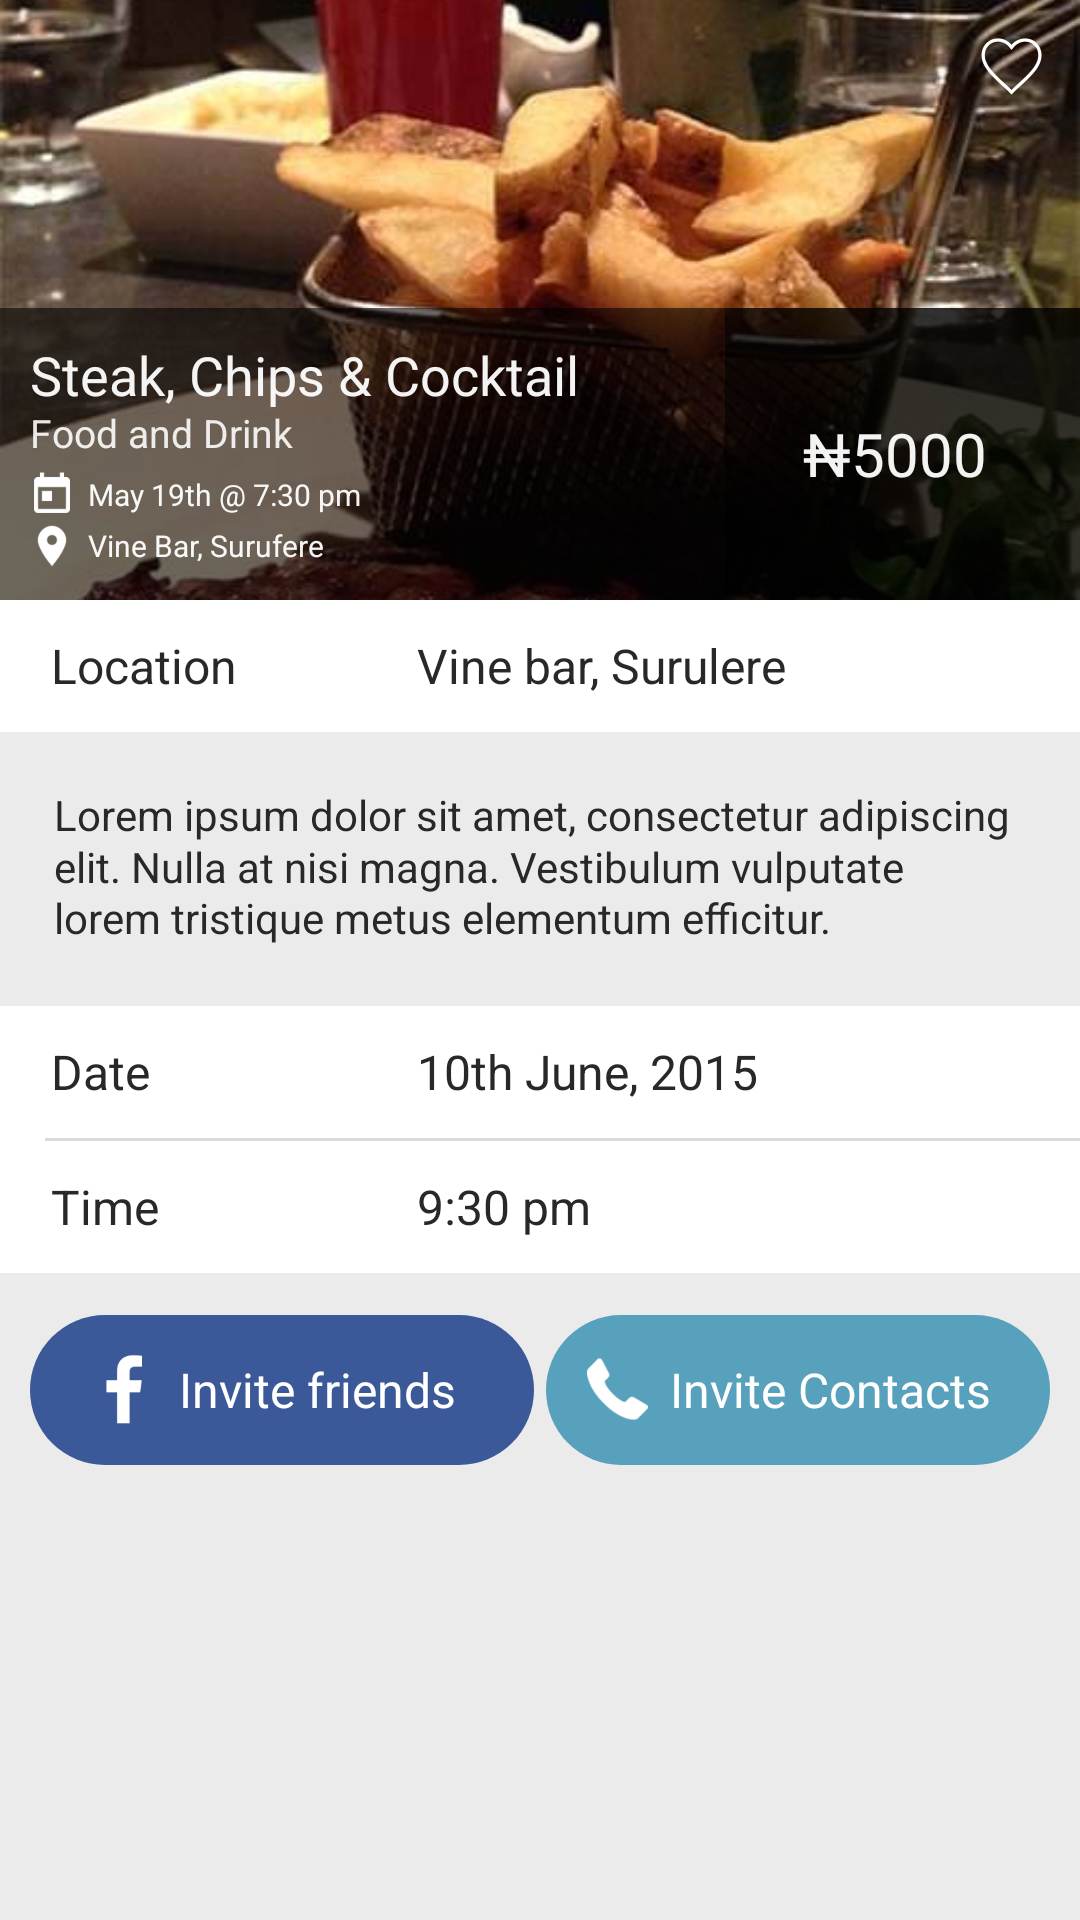

Reconstruct the res/layout file that produces this screen, plus the resources it refers to.
<!-- AndroidManifest.xml: application theme LiveooTheme -->
<!-- res/layout/activity_friends_invite.xml -->
<ScrollView xmlns:android="http://schemas.android.com/apk/res/android"
            xmlns:tools="http://schemas.android.com/tools"
            tools:context=".FriendsInviteActivity"
            style="@style/ScrollContainer">

    <LinearLayout
        style="@style/MainContainer"
        android:orientation="vertical">

        <include
            layout="@layout/event_list_item"
            android:layout_width="match_parent"
            android:layout_height="200dp"
            tools:layout_marginBottom="9dp"
            tools:layout_marginLeft="@dimen/activity_horizontal_margin"
            tools:layout_marginRight="@dimen/activity_horizontal_margin"
            tools:layout_marginTop="@dimen/activity_vertical_margin"/>

        <LinearLayout
            style="@style/KeyValueContainer">

            <TextView
                style="@style/KeyValueText"
                android:layout_width="122dp"
                android:text="Location"/>

            <TextView
                style="@style/KeyValueText"
                android:text="Vine bar, Surulere"/>

        </LinearLayout>

        <TextView
            android:layout_width="match_parent"
            android:layout_height="wrap_content"
            android:lineSpacingMultiplier="1.05"
            android:paddingBottom="20dp"
            android:paddingLeft="18dp"
            android:paddingRight="20dp"
            android:paddingTop="18dp"
            android:text="Lorem ipsum dolor sit amet, consectetur adipiscing elit. Nulla at nisi magna. Vestibulum vulputate lorem tristique metus elementum efficitur."
            android:textColor="@color/text_primary"/>

        <LinearLayout
            style="@style/KeyValueContainer">

            <TextView
                style="@style/KeyValueText"
                android:layout_width="122dp"
                android:text="Date"/>

            <TextView
                style="@style/KeyValueText"
                android:text="10th June, 2015"/>

        </LinearLayout>

        <LinearLayout
            android:layout_width="match_parent"
            android:layout_height="wrap_content"
            android:background="@android:color/white"
            android:layout_marginBottom="2dp"
            android:orientation="vertical">

            <View
                android:layout_width="match_parent"
                android:layout_height="1dp"
                android:layout_marginLeft="15dp"
                android:background="#dadada"/>

            <LinearLayout
                style="@style/KeyValueContainer">

                <TextView
                    style="@style/KeyValueText"
                    android:layout_width="122dp"
                    android:text="Time"/>

                <TextView
                    style="@style/KeyValueText"
                    android:text="9:30 pm"/>

            </LinearLayout>

        </LinearLayout>

        <LinearLayout
            android:layout_width="match_parent"
            android:layout_height="wrap_content"
            android:orientation="horizontal"
            android:layout_marginLeft="10dp"
            android:layout_marginRight="10dp"
            android:layout_marginTop="@dimen/bottom_section_padding">

            <LinearLayout
                style="@style/ButtonFacebook"
                android:layout_width="0dp"
                android:layout_height="wrap_content"
                android:layout_weight="1"
                android:layout_marginRight="2dp"
                android:gravity="center"
                android:orientation="horizontal">

                <ImageView
                    android:layout_width="27dp"
                    android:layout_height="27dp"
                    android:layout_marginRight="5dp"
                    android:src="@drawable/ic_facebook"/>

                <TextView
                    android:layout_width="wrap_content"
                    android:layout_height="wrap_content"
                    android:layout_marginRight="8dp"
                    android:text="Invite friends"
                    android:textColor="@android:color/white"
                    android:textSize="16sp"/>

            </LinearLayout>

            <LinearLayout
                style="@style/ButtonSecondary"
                android:layout_width="0dp"
                android:layout_height="wrap_content"
                android:layout_weight="1"
                android:layout_marginLeft="2dp"
                android:gravity="center"
                android:orientation="horizontal">

                <ImageView
                    android:layout_width="25dp"
                    android:layout_height="25dp"
                    android:layout_marginRight="5dp"
                    android:src="@drawable/ic_contacts"/>

                <TextView
                    android:layout_width="wrap_content"
                    android:layout_height="wrap_content"
                    android:layout_marginRight="8dp"
                    android:text="Invite Contacts"
                    android:textColor="@android:color/white"
                    android:textSize="16sp"/>

            </LinearLayout>

        </LinearLayout>

    </LinearLayout>

</ScrollView>
<!-- res/layout/event_list_item.xml (included above) -->
<?xml version="1.0" encoding="utf-8"?>
<FrameLayout
    android:id="@+id/container"
    xmlns:android="http://schemas.android.com/apk/res/android"
    xmlns:tools="http://schemas.android.com/tools"
    android:layout_width="match_parent"
    android:layout_height="wrap_content"
    android:foreground="?selectableItemBackground">

    <ImageView
        android:id="@+id/icon"
        android:layout_width="match_parent"
        android:layout_height="match_parent"
        android:scaleType="centerCrop"
        android:src="@drawable/ic_event_1"
        tools:layout_height="260dp"/>

    <LinearLayout
        android:layout_width="match_parent"
        android:layout_height="wrap_content"
        android:layout_gravity="bottom"
        android:orientation="horizontal">

        <LinearLayout
            android:layout_width="0dp"
            android:layout_height="wrap_content"
            android:layout_weight="1"
            android:background="#92000000"
            android:orientation="vertical"
            android:padding="10dp">

            <TextView
                android:id="@+id/title"
                style="@style/CardTextBody"
                android:textSize="18sp"
                android:singleLine="true"
                android:text="Steak, Chips &amp; Cocktail"/>

            <TextView
                android:id="@+id/category"
                style="@style/CardTextBody"
                android:textSize="13sp"
                android:textColor="#e3ffffff"
                android:layout_marginTop="-2dp"
                android:layout_marginBottom="4dp"
                android:text="Food and Drink"/>

            <TextView
                android:id="@+id/datetime"
                style="@style/CardTextBody"
                android:drawableLeft="@drawable/ic_calendar_white"
                android:drawablePadding="4dp"
                android:gravity="center_vertical"
                android:textSize="10sp"
                android:layout_marginLeft="-1dp"
                android:layout_marginBottom="1dp"
                android:text="May 19th @ 7:30 pm"/>

            <TextView
                android:id="@+id/location"
                style="@style/CardTextBody"
                android:drawableLeft="@drawable/ic_location_white"
                android:drawablePadding="4dp"
                android:layout_marginLeft="-1dp"
                android:gravity="center_vertical"
                android:textSize="10sp"
                android:text="Vine Bar, Surufere"/>

        </LinearLayout>

        <TextView
            android:id="@+id/price"
            style="@style/CardTextBody"
            android:background="#cd000000"
            android:layout_width="wrap_content"
            android:layout_height="match_parent"
            android:gravity="center"
            android:paddingLeft="26dp"
            android:paddingRight="31dp"
            android:textSize="20sp"
            android:text="₦5000"/>

    </LinearLayout>

    <ToggleButton
        android:id="@+id/toggle_like"
        android:layout_width="24dp"
        android:layout_height="24dp"
        android:layout_gravity="right"
        android:layout_marginRight="11dp"
        android:layout_marginTop="10dp"
        android:background="@drawable/like_toggle_selector"
        android:focusable="false"
        android:textOff=""
        android:textOn=""/>

</FrameLayout>
<!-- resources referenced by this layout -->
<resources>
  <color name="text_primary">#282828</color>
  <dimen name="activity_horizontal_margin">7dp</dimen>
  <dimen name="activity_vertical_margin">7dp</dimen>
  <dimen name="bottom_section_padding">0dp</dimen>
  <!-- drawable like_toggle_selector (drawable) -->
  <?xml version="1.0" encoding="utf-8"?>
  <selector xmlns:android="http://schemas.android.com/apk/res/android">
      <item android:state_checked="true" android:drawable="@drawable/ic_like"/>
      <item android:drawable="@drawable/ic_dislike"/>
  </selector>
  <style name="ButtonFacebook" parent="ButtonPrimary">
          <item name="android:background">@drawable/facebook_button_selector</item>
          <item name="android:onClick">continueWithFacebook</item>
          <item name="android:gravity">center</item>
      </style>
  <style name="ButtonSecondary" parent="ButtonPrimary">
          <item name="android:background">@drawable/secondary_button_selector</item>
      </style>
  <style name="CardTextBody">
          <item name="android:layout_height">wrap_content</item>
          <item name="android:layout_width">match_parent</item>
          <item name="android:textColor">#f3ffffff</item>
      </style>
  <style name="MainContainer">
          <item name="android:layout_width">match_parent</item>
          <item name="android:layout_height">match_parent</item>
      </style>
  <style name="ScrollContainer">
          <item name="android:layout_width">match_parent</item>
          <item name="android:layout_height">match_parent</item>
          <item name="android:fillViewport">true</item>
          <item name="android:scrollbars">none</item>
      </style>
  <color name="window_background">#EBEBEB</color>
  <color name="primary">#57A0BB</color>
  <style name="ActionButtonOverflow" parent="@style/Widget.AppCompat.Light.ActionButton.Overflow">
          <item name="android:src">@drawable/ic_overflow_menu</item>
      </style>
  <!-- drawable facebook_button_pressed (drawable) -->
  <?xml version="1.0" encoding="utf-8"?>
  <shape xmlns:android="http://schemas.android.com/apk/res/android">
      <corners android:radius="@dimen/form_element_corner_radius"/>
      <solid android:color="#3d3e7c"/>
  </shape>
  <!-- drawable facebook_button_normal (drawable) -->
  <?xml version="1.0" encoding="utf-8"?>
  <shape xmlns:android="http://schemas.android.com/apk/res/android">
      <corners android:radius="@dimen/form_element_corner_radius"/>
      <solid android:color="#3b5998"/>
  </shape>
  <!-- drawable secondary_button_pressed (drawable) -->
  <?xml version="1.0" encoding="utf-8"?>
  <shape xmlns:android="http://schemas.android.com/apk/res/android">
      <corners android:radius="@dimen/form_element_corner_radius"/>
      <solid android:color="#4f839e"/>
  </shape>
  <!-- drawable secondary_button_normal (drawable) -->
  <?xml version="1.0" encoding="utf-8"?>
  <shape xmlns:android="http://schemas.android.com/apk/res/android">
      <corners android:radius="@dimen/form_element_corner_radius"/>
      <solid android:color="#57A1BC"/>
  </shape>
  <color name="action_bar_background">@android:color/white</color>
  <!-- drawable space (drawable) -->
  <?xml version="1.0" encoding="utf-8"?>
  <layer-list
      xmlns:android="http://schemas.android.com/apk/res/android">
      <item
          android:drawable="@android:color/transparent"
          android:right="20dp"/>
  </layer-list>
  <!-- drawable primary_button_pressed (drawable) -->
  <?xml version="1.0" encoding="utf-8"?>
  <shape xmlns:android="http://schemas.android.com/apk/res/android">
      <corners android:radius="@dimen/form_element_corner_radius"/>
      <solid android:color="#e11d71"/>
  </shape>
  <!-- drawable primary_button_normal (drawable) -->
  <?xml version="1.0" encoding="utf-8"?>
  <shape xmlns:android="http://schemas.android.com/apk/res/android">
      <corners android:radius="@dimen/form_element_corner_radius"/>
      <solid android:color="#FF1D77"/>
  </shape>
  <dimen name="form_element_corner_radius">30dp</dimen>
</resources>
